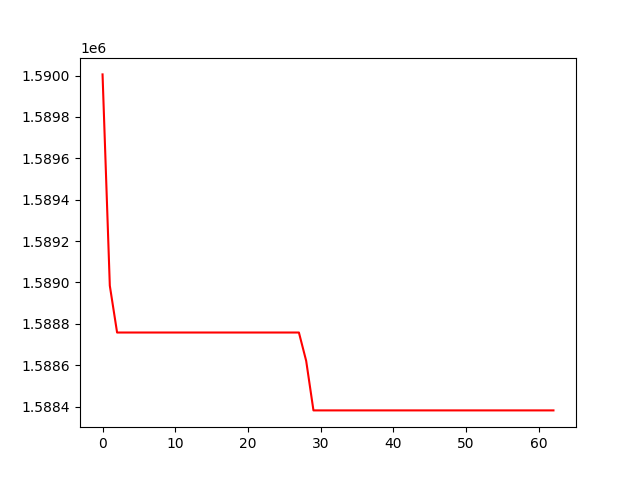

The data file committed next to this chart (first rows):
, 0
0, 1590005
1, 1588984
2, 1588758
3, 1588758
4, 1588758
5, 1588758
6, 1588758
7, 1588758
8, 1588758
9, 1588758
10, 1588758
11, 1588758
12, 1588758
13, 1588758
14, 1588758
15, 1588758
16, 1588758
17, 1588758
18, 1588758
19, 1588758
20, 1588758
21, 1588758
22, 1588758
23, 1588758
24, 1588758
25, 1588758
26, 1588758
27, 1588758
28, 1588621
29, 1588382
30, 1588382
31, 1588382
32, 1588382
33, 1588382
34, 1588382
35, 1588382
36, 1588382
37, 1588382
38, 1588382
39, 1588382
40, 1588382
41, 1588382
42, 1588382
43, 1588382
44, 1588382
45, 1588382
46, 1588382
47, 1588382
48, 1588382
49, 1588382
50, 1588382
51, 1588382
52, 1588382
53, 1588382
54, 1588382
55, 1588382
56, 1588382
57, 1588382
58, 1588382
59, 1588382
... 3 more rows
